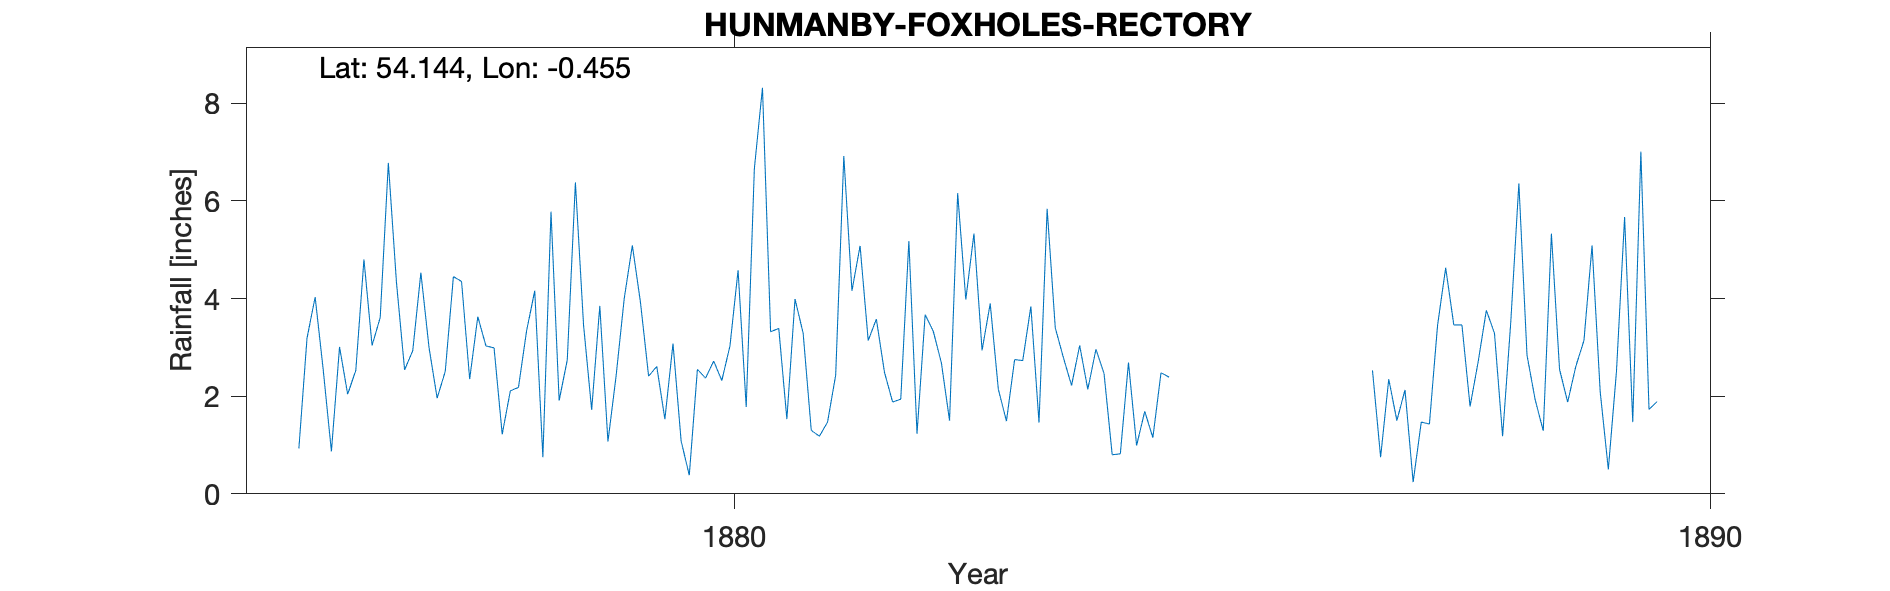

The data file committed next to this chart (first rows):
FOXHOLES RECTORY, , , , , , , , , , , , , , 
Grid ref, TA010731, Long, -0.455, Lat, 54.14, Elevation, 234, ft, , , , , , 
Station no, RR4300, , , , , , , , , , , , , 
, 1876, 1877, 1878, 1879, 1880, 1881, 1882, 1883, 1884, 1885, 1886, 1887, 1888, 1889
January, 0.93, 4.33, 2.99, 1.72, 0.38, 1.53, 2.49, 2.94, 3.04, , , 2.53, 1.79, 1.88
February, 3.19, 2.54, 1.22, 3.85, 2.55, 3.99, 1.88, 3.90, 2.14, , , 0.75, 2.71, 2.61
March, 4.03, 2.93, 2.11, 1.07, 2.37, 3.29, 1.94, 2.14, 2.96, , , 2.35, 3.76, 3.14
April, 2.53, 4.53, 2.18, 2.41, 2.72, 1.30, 5.18, 1.49, 2.46, , , 1.50, 3.29, 5.09
May, 0.87, 3.00, 3.34, 4.00, 2.32, 1.18, 1.23, 2.75, 0.80, , , 2.13, 1.18, 2.09
June, 3.01, 1.96, 4.16, 5.09, 3.03, 1.47, 3.67, 2.73, 0.82, , , 0.24, 3.51, 0.50
July, 2.04, 2.51, 0.75, 3.92, 4.58, 2.43, 3.33, 3.84, 2.69, , , 1.47, 6.36, 2.51
August, 2.53, 4.45, 5.78, 2.41, 1.78, 6.92, 2.68, 1.46, 0.99, , , 1.43, 2.84, 5.67
September, 4.80, 4.35, 1.91, 2.61, 6.66, 4.16, 1.50, 5.84, 1.69, , , 3.45, 1.93, 1.47
October, 3.04, 2.35, 2.74, 1.53, 8.32, 5.08, 6.16, 3.40, 1.15, , , 4.63, 1.29, 7.01
November, 3.61, 3.63, 6.38, 3.08, 3.32, 3.14, 3.98, 2.79, 2.48, , , 3.46, 5.33, 1.73
December, 6.78, 3.03, 3.46, 1.08, 3.39, 3.58, 5.33, 2.22, 2.39, , , 3.46, 2.55, 1.89
Total, 37.36, 39.61, 37.02, 32.77, 41.42, 38.07, 39.37, 35.50, 23.61, , , 27.40, 36.54, 35.59
TYRain_1870-1879_08_pt2/028, , , , , , , , , , , , , , 
TYRain_1880-1889_11_pt1/031, , , , , , , , , , , , , , 
